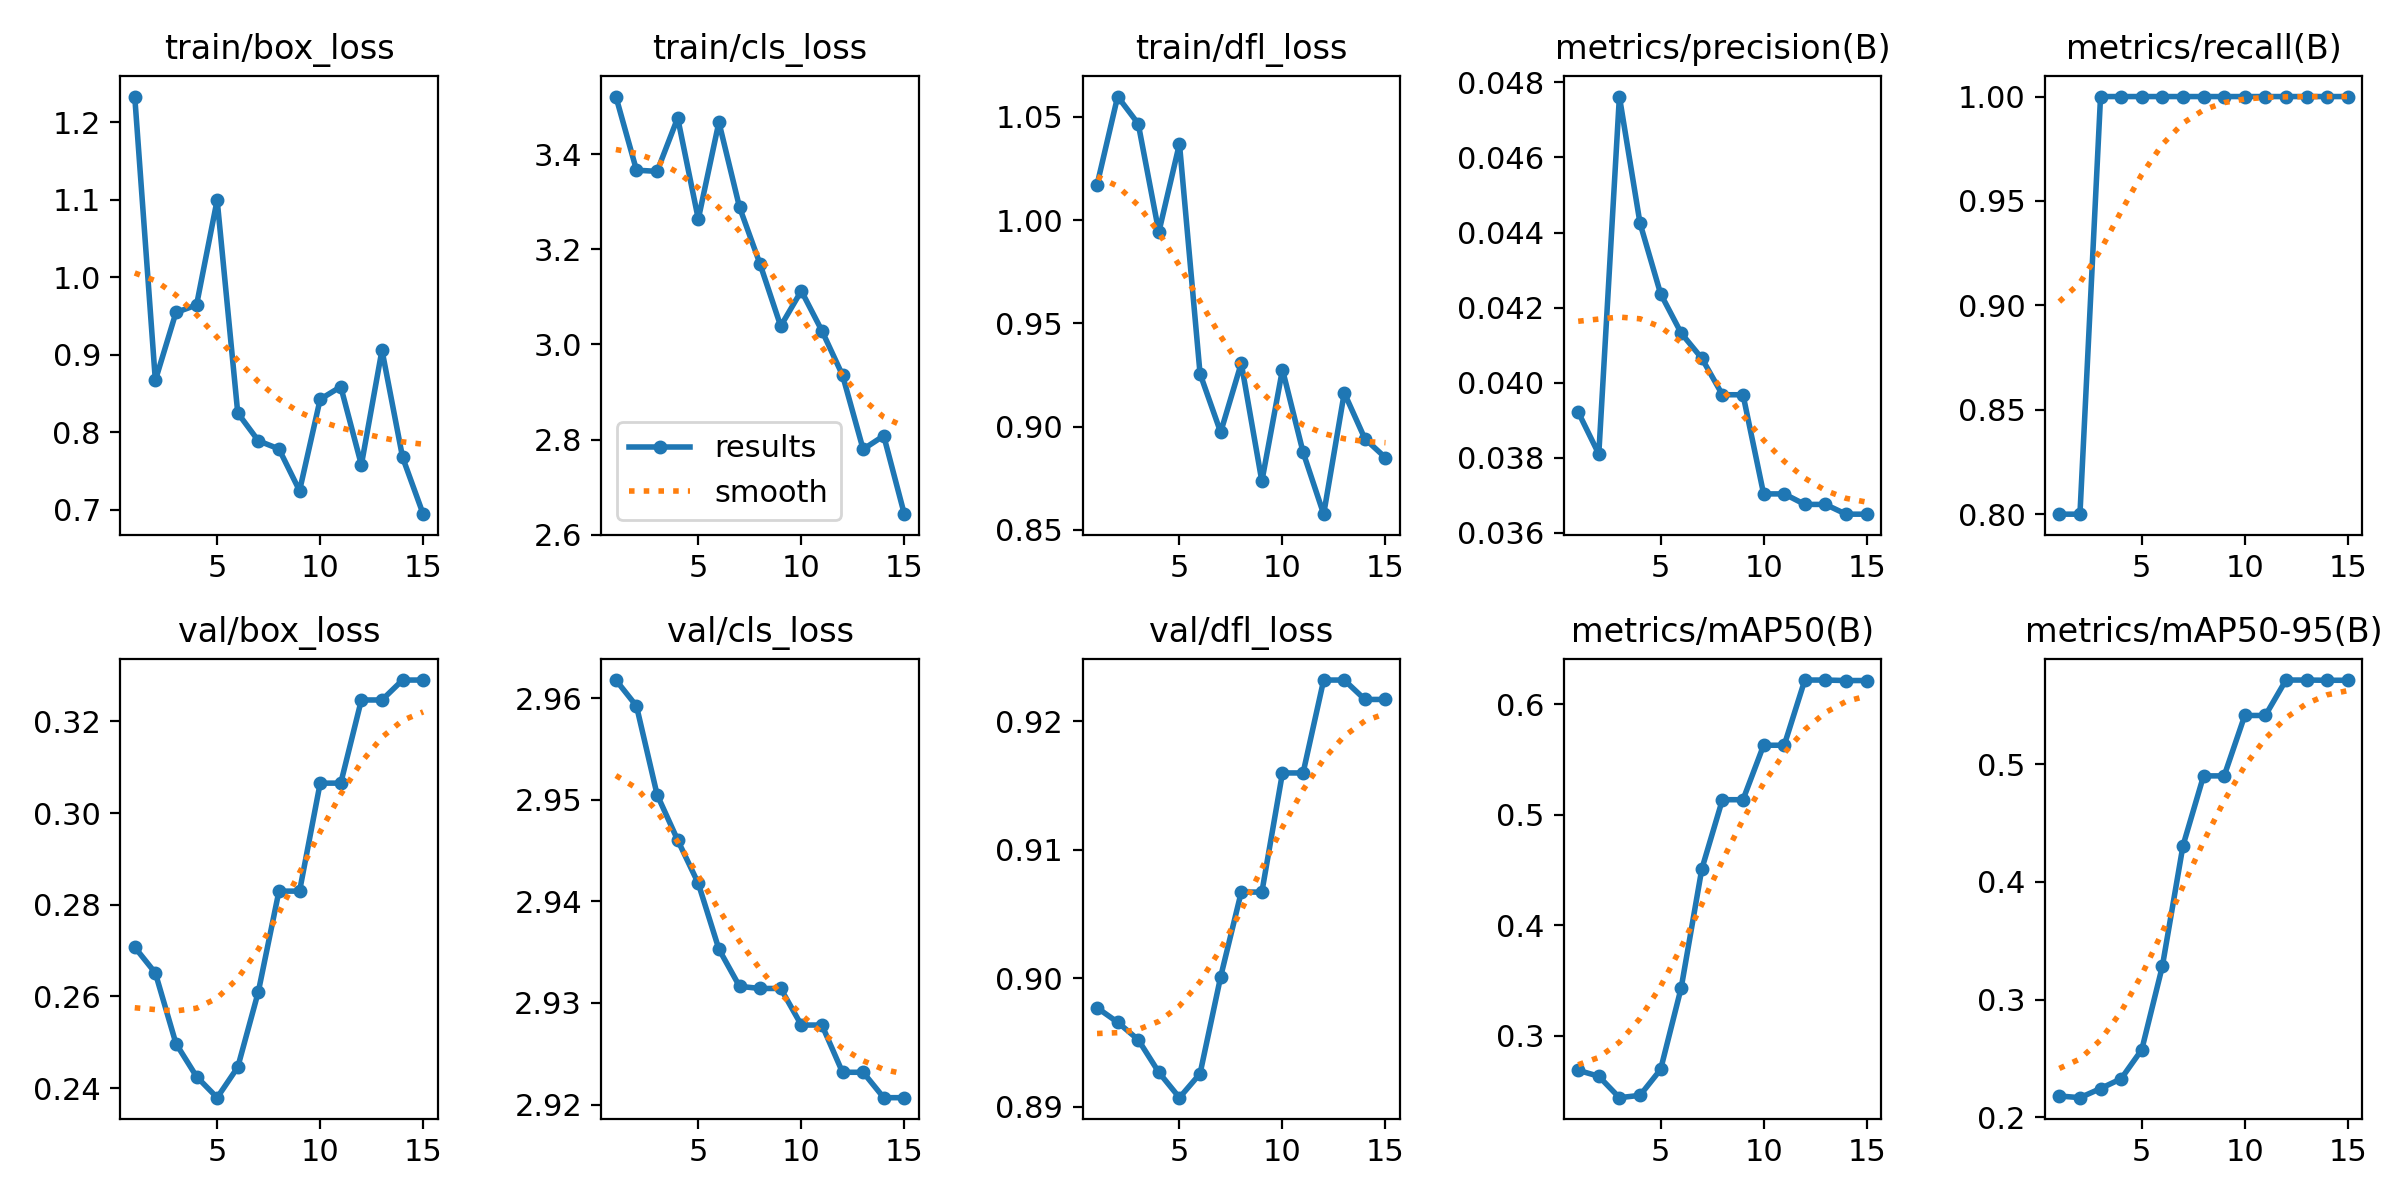

The table this chart was drawn from, first rows:
epoch, time, train/box_loss, train/cls_loss, train/dfl_loss, metrics/precision(B), metrics/recall(B), metrics/mAP50(B), metrics/mAP50-95(B), val/box_loss, val/cls_loss, val/dfl_loss, lr/pg0, lr/pg1, lr/pg2
1, 1.97, 1.233, 3.521, 1.017, 0.03922, 0.8, 0.2686, 0.2181, 0.2707, 2.962, 0.8977, 0, 0, 0
2, 3.836, 0.8671, 3.366, 1.06, 0.0381, 0.8, 0.2632, 0.2167, 0.2651, 2.959, 0.8966, 1.55698e-05, 1.55698e-05, 1.55698e-05
3, 5.549, 0.9547, 3.364, 1.047, 0.04762, 1, 0.2438, 0.2244, 0.2497, 2.951, 0.8952, 2.89391e-05, 2.89391e-05, 2.89391e-05
4, 7.164, 0.9644, 3.476, 0.9941, 0.04425, 1, 0.2459, 0.2327, 0.2425, 2.946, 0.8927, 4.0108e-05, 4.0108e-05, 4.0108e-05
5, 8.771, 1.1, 3.264, 1.037, 0.04237, 1, 0.2693, 0.2574, 0.2379, 2.942, 0.8907, 4.90765e-05, 4.90765e-05, 4.90765e-05
6, 10.36, 0.825, 3.467, 0.9256, 0.04132, 1, 0.3434, 0.3283, 0.2445, 2.935, 0.8926, 5.58445e-05, 5.58445e-05, 5.58445e-05
7, 12.04, 0.7891, 3.289, 0.8973, 0.04065, 1, 0.4509, 0.4306, 0.261, 2.932, 0.9001, 6.04121e-05, 6.04121e-05, 6.04121e-05
8, 13.64, 0.7786, 3.169, 0.9307, 0.03968, 1, 0.5137, 0.49, 0.283, 2.931, 0.9067, 6.27792e-05, 6.27792e-05, 6.27792e-05
9, 15.19, 0.7246, 3.039, 0.8735, 0.03968, 1, 0.5137, 0.49, 0.283, 2.931, 0.9067, 6.29459e-05, 6.29459e-05, 6.29459e-05
10, 16.75, 0.8427, 3.113, 0.9276, 0.03704, 1, 0.563, 0.5413, 0.3065, 2.928, 0.916, 6.09122e-05, 6.09122e-05, 6.09122e-05
11, 18.34, 0.8589, 3.029, 0.8876, 0.03704, 1, 0.563, 0.5413, 0.3065, 2.928, 0.916, 5.6678e-05, 5.6678e-05, 5.6678e-05
12, 19.97, 0.758, 2.935, 0.8576, 0.03676, 1, 0.6221, 0.5714, 0.3247, 2.923, 0.9232, 5.02434e-05, 5.02434e-05, 5.02434e-05
13, 21.5, 0.9062, 2.78, 0.9163, 0.03676, 1, 0.6221, 0.5714, 0.3247, 2.923, 0.9232, 4.16083e-05, 4.16083e-05, 4.16083e-05
14, 23.13, 0.7678, 2.808, 0.8941, 0.0365, 1, 0.6216, 0.5712, 0.329, 2.921, 0.9217, 3.07728e-05, 3.07728e-05, 3.07728e-05
15, 24.65, 0.6944, 2.643, 0.8849, 0.0365, 1, 0.6216, 0.5712, 0.329, 2.921, 0.9217, 1.77369e-05, 1.77369e-05, 1.77369e-05
